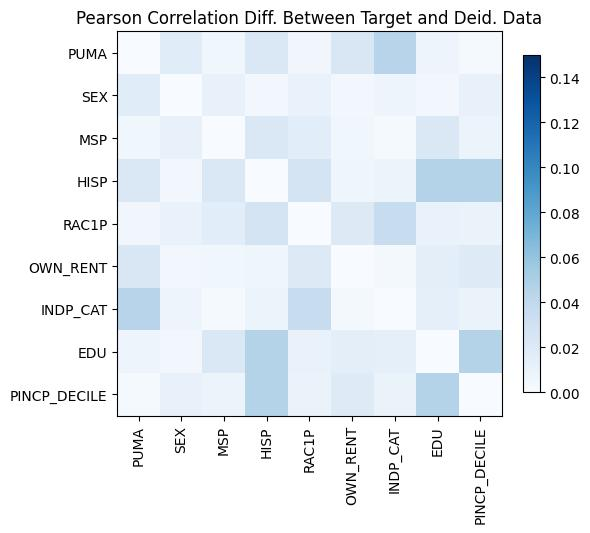

The data file committed next to this chart (first rows):
, PUMA, SEX, MSP, HISP, RAC1P, OWN_RENT, INDP_CAT, EDU, PINCP_DECILE
PUMA, 2.3314683517128287e-15, 0.01699, 0.005331, 0.02213, -0.004733, -0.02281, -0.04448, 0.007535, -0.002177
SEX, 0.01699, 0.0, 0.01093, 0.004013, 0.01026, 0.004562, 0.007052, -0.003597, -0.01073
MSP, 0.005331, 0.01093, -3.1086244689504383e-15, 0.02165, 0.01611, 0.005366, 0.001867, -0.02176, -0.007686
HISP, 0.02213, 0.004013, 0.02165, 3.6637359812630166e-15, -0.02689, -0.006436, -0.009301, 0.04599, 0.04594
RAC1P, -0.004733, 0.01026, 0.01611, -0.02689, -1.2212453270876722e-15, -0.01989, -0.03601, 0.01025, 0.009896
OWN_RENT, -0.02281, 0.004562, 0.005366, -0.006436, -0.01989, 3.774758283725532e-15, 0.002602, 0.01433, 0.0187
INDP_CAT, -0.04448, 0.007052, 0.001867, -0.009301, -0.03601, 0.002602, 2.9976021664879227e-15, -0.01368, 0.009842
EDU, 0.007535, -0.003597, -0.02176, 0.04599, 0.01025, 0.01433, -0.01368, 1.2212453270876722e-15, -0.04575
PINCP_DECILE, -0.002177, -0.01073, -0.007686, 0.04594, 0.009896, 0.0187, 0.009842, -0.04575, 0.0
